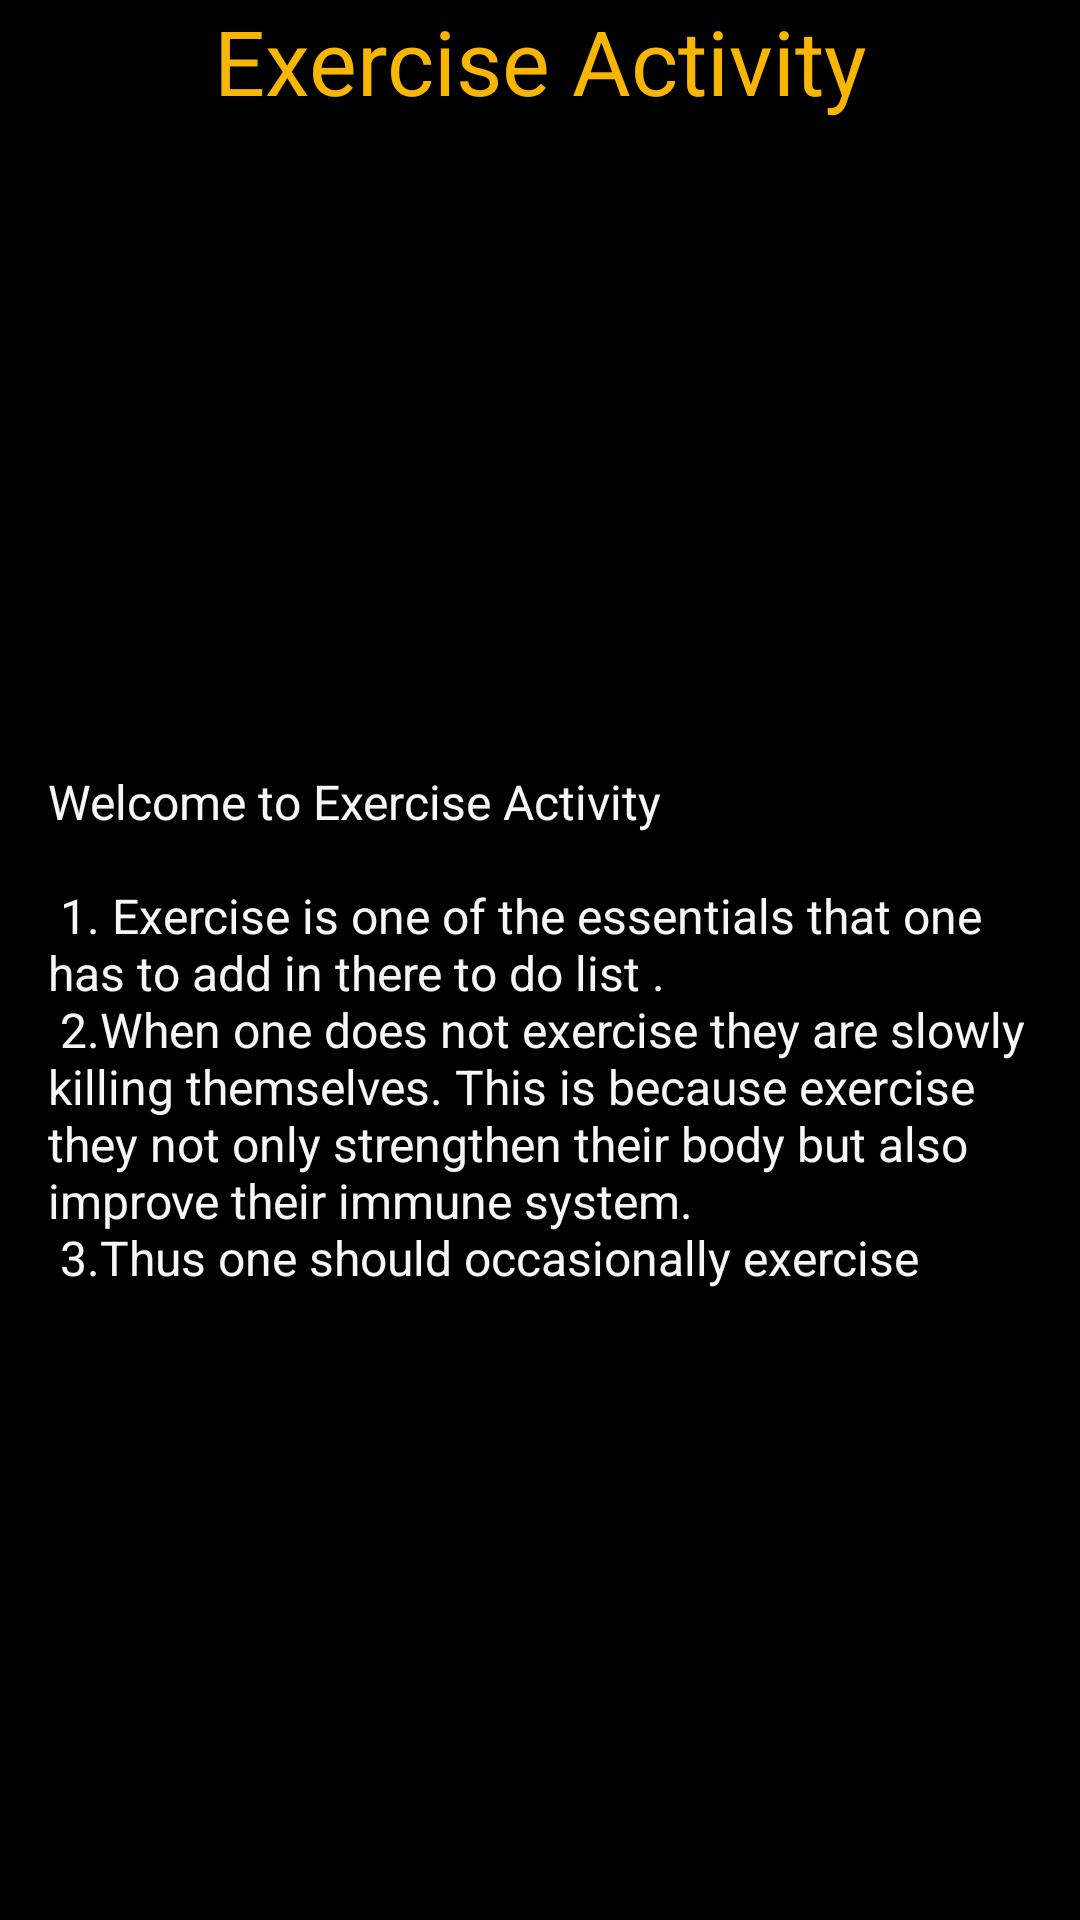

Here is an Android app screen rendered from its layout file. Give the layout XML and the strings, colors and styles it references.
<!-- AndroidManifest.xml: application theme Theme.BaillieMaweu -->
<!-- res/layout/activity_exercise.xml -->
<?xml version="1.0" encoding="utf-8"?>
<ScrollView
    xmlns:android="http://schemas.android.com/apk/res/android"
    xmlns:app="http://schemas.android.com/apk/res-auto"
    xmlns:tools="http://schemas.android.com/tools"
    android:id="@+id/main"
    android:layout_width="match_parent"
    android:layout_height="match_parent"
    android:background="#000000"
    tools:context=".ExerciseActivity">


    <LinearLayout
        android:layout_width="match_parent"
        android:layout_height="match_parent"
        android:orientation="vertical">

        <TextView
            android:layout_width="match_parent"
            android:layout_height="wrap_content"
            android:text="Exercise Activity"
            android:textSize="30sp"
            android:textColor="#F8B601"
            android:textAlignment="center"/>

        <ImageView
            android:layout_width="match_parent"
            android:layout_height="200dp"
            android:src="@drawable/image1"/>

        <TextView
            android:layout_width="match_parent"
            android:layout_height="wrap_content"
            android:text="@string/exercise"
            android:textColor="#F6F6F6"
            android:padding="16dp"
            android:textSize="16sp"/>


    </LinearLayout>
</ScrollView>
<!-- resources referenced by this layout -->
<resources>
  <string name="exercise">
          Welcome to Exercise Activity \n\n
          1. Exercise is one of the essentials that one has to add in there to do list .\n
          2.When one does not exercise they are slowly killing themselves.
          This is because exercise they not only strengthen their body but also improve their immune system.\n
          3.Thus one should occasionally exercise
      </string>
  <style name="Theme.BaillieMaweu" parent="Base.Theme.BaillieMaweu" />
  <style name="Base.Theme.BaillieMaweu" parent="Theme.Material3.DayNight.NoActionBar">
          
          
      </style>
</resources>
